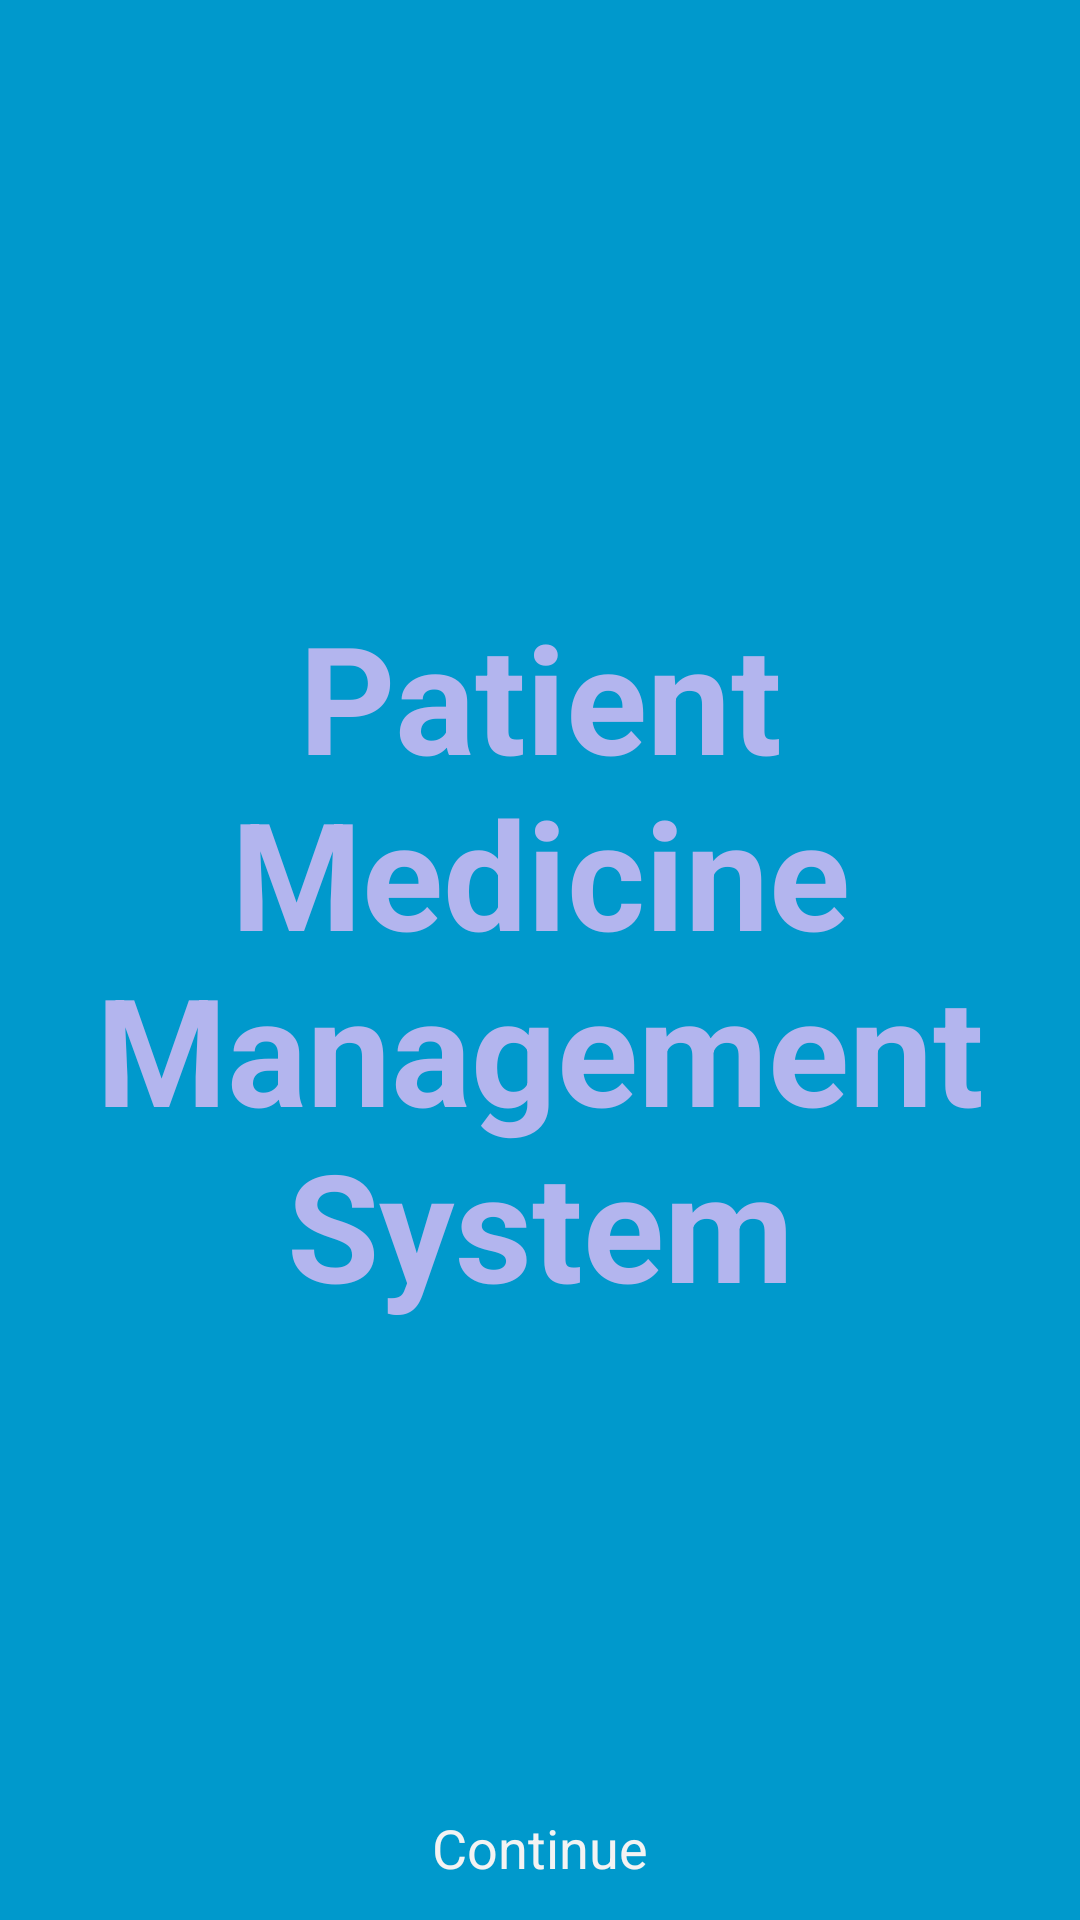

Write the Android layout XML for this screen, with the resource values it uses.
<!-- AndroidManifest.xml: activity theme FullscreenTheme -->
<!-- res/layout/activity_welcome.xml -->
<FrameLayout xmlns:android="http://schemas.android.com/apk/res/android"
    xmlns:tools="http://schemas.android.com/tools"
    android:layout_width="match_parent"
    android:layout_height="match_parent"
    android:background="#0099cc"
    tools:context=".WelcomeActivity" >

    

    <TextView
        android:id="@+id/fullscreen_content"
        android:layout_width="match_parent"
        android:layout_height="match_parent"
        android:gravity="center"
        android:keepScreenOn="true"
        android:text="@string/dummy_content"
        android:textColor="#b3b5ee"
        android:textSize="50sp"
        android:textStyle="bold" />

    

    <FrameLayout
        android:layout_width="match_parent"
        android:layout_height="match_parent"
        android:fitsSystemWindows="true" >

        <LinearLayout
            android:id="@+id/fullscreen_content_controls"
            style="?buttonBarStyle"
            android:layout_width="match_parent"
            android:layout_height="wrap_content"
            android:layout_gravity="bottom|center_horizontal"
            android:background="@color/black_overlay"
            android:orientation="horizontal"
            tools:ignore="UselessParent" >

            <Button
                android:id="@+id/dummy_button"
                style="?buttonBarButtonStyle"
                android:layout_width="0dp"
                android:layout_height="wrap_content"
                android:layout_weight="1"
                android:text="@string/dummy_button"
                android:onClick="startMain" />
        </LinearLayout>
    </FrameLayout>

</FrameLayout>
<!-- resources referenced by this layout -->
<resources>
  <string name="dummy_button">Continue</string>
  <string name="dummy_content">Patient\nMedicine\nManagement\nSystem</string>
  <style name="FullscreenTheme" parent="android:Theme.NoTitleBar">
          <item name="android:windowContentOverlay">@null</item>
          <item name="android:windowBackground">@null</item>
          <item name="buttonBarStyle">@style/ButtonBar</item>
          <item name="buttonBarButtonStyle">@style/ButtonBarButton</item>
      </style>
  <style name="ButtonBar">
          <item name="android:paddingLeft">2dp</item>
          <item name="android:paddingTop">5dp</item>
          <item name="android:paddingRight">2dp</item>
          <item name="android:paddingBottom">0dp</item>
          <item name="android:background">@android:drawable/bottom_bar</item>
      </style>
  <style name="ButtonBarButton" />
</resources>
